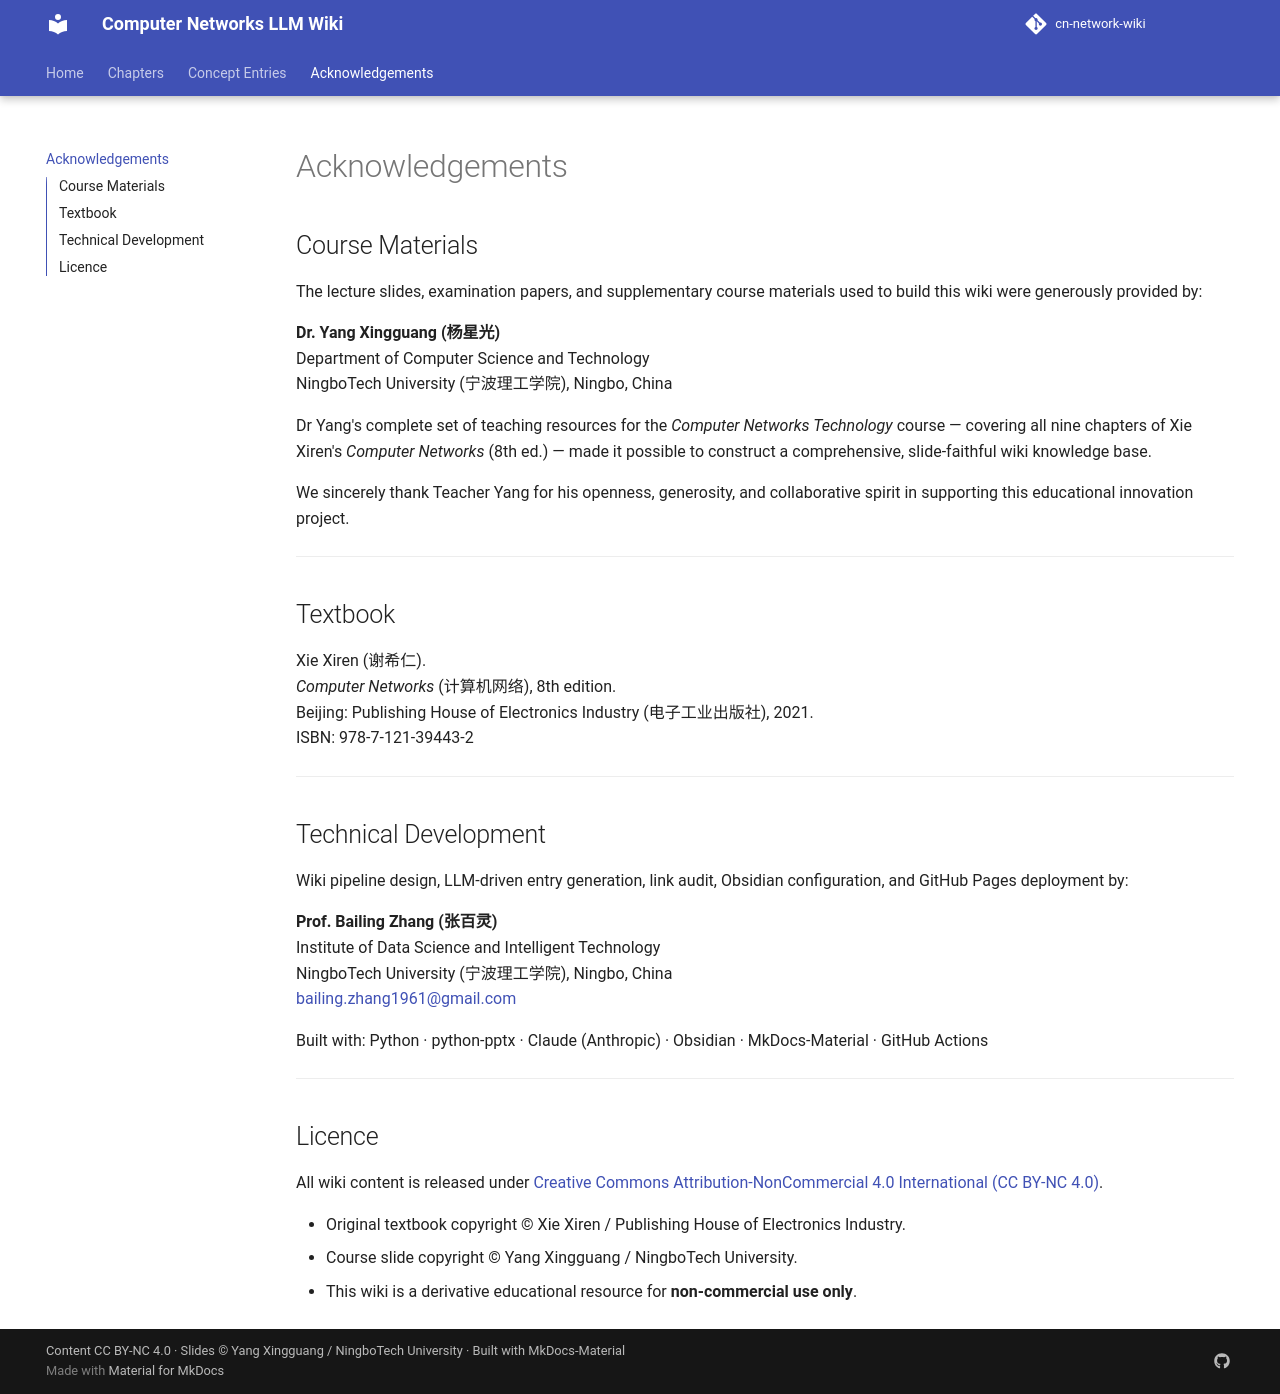

repository: aussie-bzhang/cn-network-wiki · page: acknowledgements/index.html · generator: mkdocs

# Acknowledgements

## Course Materials

The lecture slides, examination papers, and supplementary course materials
used to build this wiki were generously provided by:

**Dr. Yang Xingguang (杨星光)**  
Department of Computer Science and Data Engineering  
NingboTech University (浙大宁波理工学院), Ningbo, China

Dr.Yang's complete set of teaching resources for the
*Computer Networks Technology* course — covering all nine chapters of
Xie Xiren's *Computer Networks* (8th ed.) — made it possible to
construct a comprehensive, slide-faithful wiki knowledge base.

We sincerely thank Teacher Yang for his openness, generosity,
and collaborative spirit in supporting this educational innovation project.

---

## Textbook

Xie Xiren (谢希仁).  
*Computer Networks* (计算机网络), 8th edition.  
Beijing: Publishing House of Electronics Industry (电子工业出版社), 2021.  
ISBN: 978-7-121-39443-2

---

## Technical Development

Wiki pipeline design, LLM-driven entry generation, link audit,
Obsidian configuration, and GitHub Pages deployment by:

**Prof. Bailing Zhang (张百灵)**  
Department of Computer Science and Data Engineering  
NingboTech University (宁波理工学院), Ningbo, China  
<bailing.zhang1961@gmail.com >

Built with: Python · python-pptx · Claude (Anthropic) ·
Obsidian · MkDocs-Material · GitHub Actions

---

## Licence

All wiki content is released under
[Creative Commons Attribution-NonCommercial 4.0 International (CC BY-NC 4.0)](https://creativecommons.org/licenses/by-nc/4.0/).

- Original textbook copyright © Xie Xiren / Publishing House of Electronics Industry.  
- Course slide copyright © Yang Xingguang / NingboTech University.  
- This wiki is a derivative educational resource for **non-commercial use only**.
